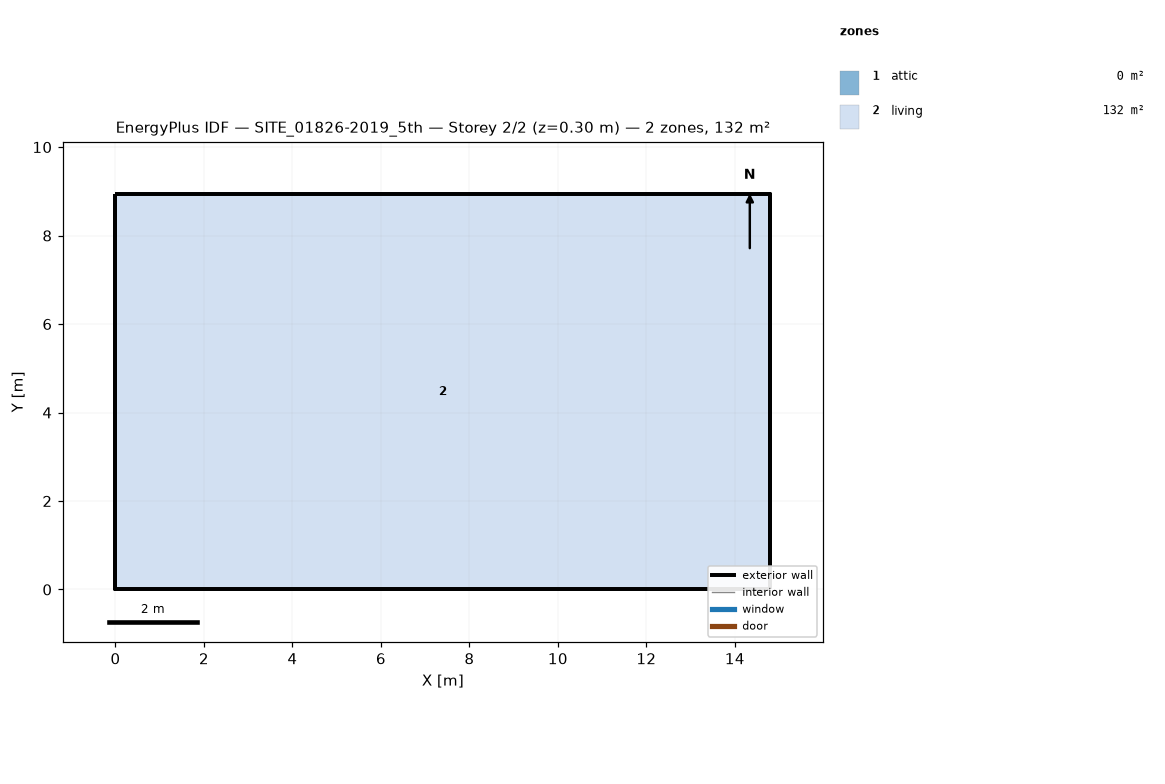
=== STOREY PLAN SPEC (per zone: floor XY polygon, exterior-wall plan segments, windows/doors) ===
zone 1: attic  (0.0 m²)
  exterior wall: (14.80, 0.00) – (14.80, 8.93) – (14.80, 4.47)  [13.4 m]
  exterior wall: (0.00, 8.93) – (0.00, 0.00) – (0.00, 4.47)  [13.4 m]
zone 2: living  (132.2 m²)
  floor: (0.00, 0.00) (0.00, 8.93) (14.80, 8.93) (14.80, 0.00)
  exterior wall: (0.00, 0.00) – (14.80, 0.00)  [14.8 m]
  exterior wall: (14.80, 0.00) – (14.80, 8.93)  [8.9 m]
  exterior wall: (14.80, 8.93) – (0.00, 8.93)  [14.8 m]
  exterior wall: (0.00, 8.93) – (0.00, 0.00)  [8.9 m]

=== DERIVED (storey summary) ===
Building: SITE_01826-2019_5th
Storey: 2 of 2  (floor level z = 0.30 m)
Storey gross floor area: 132.2 m²
Zones on this storey: 2
  - attic: floor 0.0 m²; exterior wall 26.8 m (13.3 m²); WWR 0.0%
  - living: floor 132.2 m²; exterior wall 47.5 m (117.3 m²); WWR 0.0%
Zone adjacency: (none detected)